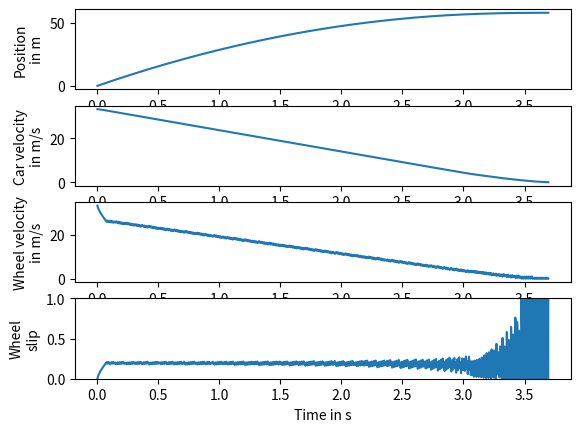

Python code for this plot:
# Udacity quiz (from Lesson 5)
# Fill in the p_control function below to implement
# the P-type controller with a factor of 100,000 and
# clamping the result to the range 0 to 200.
#
# After that, modify the wheel_slip function to use
# the p_control function.

import math
import numpy
import matplotlib.pyplot

h = 0.005 # s
mass_quarter_car = 250. # kg
mass_effective_wheel = 20. # kg
g = 9.81 # m / s2

end_time = 5. # s
num_steps = int(end_time / h)
w = numpy.zeros(num_steps + 1) # m / s
v = numpy.zeros(num_steps + 1) # m / s
x = numpy.zeros(num_steps + 1) # m
times = h * numpy.array(range(num_steps + 1))

def plot_me():
    axes_x = matplotlib.pyplot.subplot(411)
    axes_v = matplotlib.pyplot.subplot(412)
    axes_w = matplotlib.pyplot.subplot(413)
    axes_s = matplotlib.pyplot.subplot(414)

    def friction_coeff(slip):
        return 1.1 * (1. - math.exp(-20 * slip) - 0.4 * slip)

    def p_control(actual_value, target_value):
        error = target_value - actual_value
        brake = error * 100000.
        return max(0., min(brake, 200.))

    def wheel_slip():
        x[0] = 0.
        v[0] = 120. * 1000. / 3600. # 120 km / h
        w[0] = v[0]

        for step in range(num_steps):
            if v[step] < 0.01:
                break
            s = max(0., 1. - w[step] / v[step])
            force = friction_coeff(s) * mass_quarter_car * g
            v[step + 1] = v[step] - h * force / mass_quarter_car
            x[step + 1] = x[step] + h * v[step]
            w[step + 1] = w[step] + h * (force / mass_effective_wheel
                                                    - p_control(s, 0.2))
            w[step + 1] = max(0., w[step + 1])

        axes_x.plot(times[:step], x[:step])
        axes_v.plot(times[:step], v[:step])
        axes_w.plot(times[:step], w[:step])
        axes_s.plot(times[:step], 1. - w[:step] / v[:step])
        axes_x.set_ylabel('Position\nin m', multialignment='center')
        axes_v.set_ylabel('Car velocity\nin m/s', multialignment='center')
        axes_w.set_ylabel('Wheel velocity\nin m/s', multialignment='center')
        axes_s.set_ylabel('Wheel\nslip', multialignment='center')
        axes_s.set_xlabel('Time in s')
        axes_s.set_ylim(0., 1.)

        return x, v, w

    return wheel_slip()

plot_me()
matplotlib.pyplot.show()
